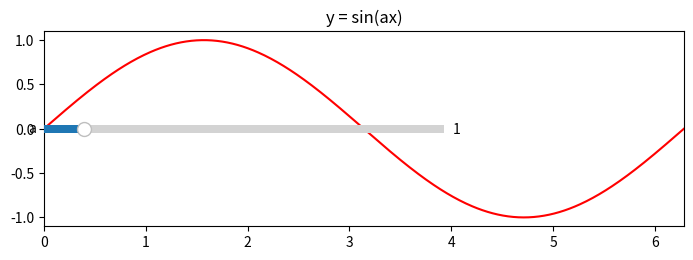

Write Python code to recreate this figure.
from matplotlib.widgets import Slider  # import the Slider widget

import numpy as np
import matplotlib.pyplot as plt
from math import pi

a_min = 0    # the minimial value of the paramater a
a_max = 10   # the maximal value of the paramater a
a_init = 1   # the value of the parameter a to be used initially, when the graph is created

x = np.linspace(0, 2*pi, 500)

fig = plt.figure(figsize=(8,3))

# first we create the general layount of the figure
# with two axes objects: one for the plot of the function
# and the other for the slider
sin_ax = plt.axes([0.1, 0.2, 0.8, 0.65])
slider_ax = plt.axes([0.1, 0.5, 0.5, 0.05])


# in plot_ax we plot the function with the initial value of the parameter a
plt.axes(sin_ax) # select sin_ax
plt.title('y = sin(ax)')
sin_plot, = plt.plot(x, np.sin(a_init*x), 'r')
plt.xlim(0, 2*pi)
plt.ylim(-1.1, 1.1)

# here we create the slider
a_slider = Slider(slider_ax,      # the axes object containing the slider
                  'a',            # the name of the slider parameter
                  a_min,          # minimal value of the parameter
                  a_max,          # maximal value of the parameter
                  valinit=a_init  # initial value of the parameter
                 )

# Next we define a function that will be executed each time the value
# indicated by the slider changes. The variable of this function will
# be assigned the value of the slider.
def update(a):
    sin_plot.set_ydata(np.sin(a*x)) # set new y-coordinates of the plotted points
    fig.canvas.draw_idle()          # redraw the plot

# the final step is to specify that the slider needs to
# execute the above function when its value changes
a_slider.on_changed(update)

plt.show()
